Run: headless pygame with SDL's dummy video driver; simulated clock (each Clock.tick advances the game by its frame time, no real sleeping); random seed 0; keys injected as events and as key.get_pressed() state; mouse plan: one left click at the window centre at the start of phase 2, then a move to the lower-right quarter at the start of phase 3.
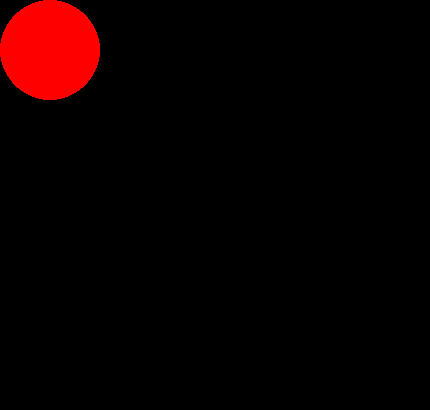
Frame 1 of 4 · flips 1–60 · no input
Frame 2 of 4 · flips 61–180 · clicked the window centre · tapped SPACE, RETURN · held RIGHT (→), D · screen unchanged from frame 1, image omitted
Frame 3 of 4 · flips 181–300 · moved the mouse to the lower-right quarter · held DOWN (↓), S · screen unchanged from frame 2, image omitted
Frame 4 of 4 · flips 301–420 · held LEFT (←), A, UP (↑), W · screen unchanged from frame 3, image omitted

The pygame program that drew these frames:

import pygame

SCREEN_WIDTH = 430
SCREEN_HEIGHT = 410

BLACK = (  0,   0,   0)
#WHITE = (255, 255, 255)
RED   = (255,   0,   0)

FPS = 30

pygame.init()

screen = pygame.display.set_mode((SCREEN_WIDTH, SCREEN_HEIGHT))

pygame.display.set_caption("Circle Mover")

circle = pygame.draw.circle(screen, RED, (100,100), 50)
circle_draging = False

clock = pygame.time.Clock()

running = True

while running:

    for event in pygame.event.get():
        if event.type == pygame.QUIT:
            running = False

        elif event.type == pygame.MOUSEBUTTONDOWN:
            if event.button == 1:            
                if circle.collidepoint(event.pos):
                    circle_draging = True
                    mouse_x, mouse_y = event.pos
                    offset_x = circle.x - mouse_x
                    offset_y = circle.y - mouse_y

        elif event.type == pygame.MOUSEBUTTONUP:
            if event.button == 1:            
                circle_draging = False

        elif event.type == pygame.MOUSEMOTION:
            if circle_draging:
                mouse_x, mouse_y = event.pos
                circle.x = mouse_x + offset_x
                circle.y = mouse_y + offset_y

    screen.fill(BLACK)

    pygame.draw.circle(screen, RED, (circle.x, circle.y), 50)

    pygame.display.flip()

    clock.tick(FPS)

pygame.quit()
